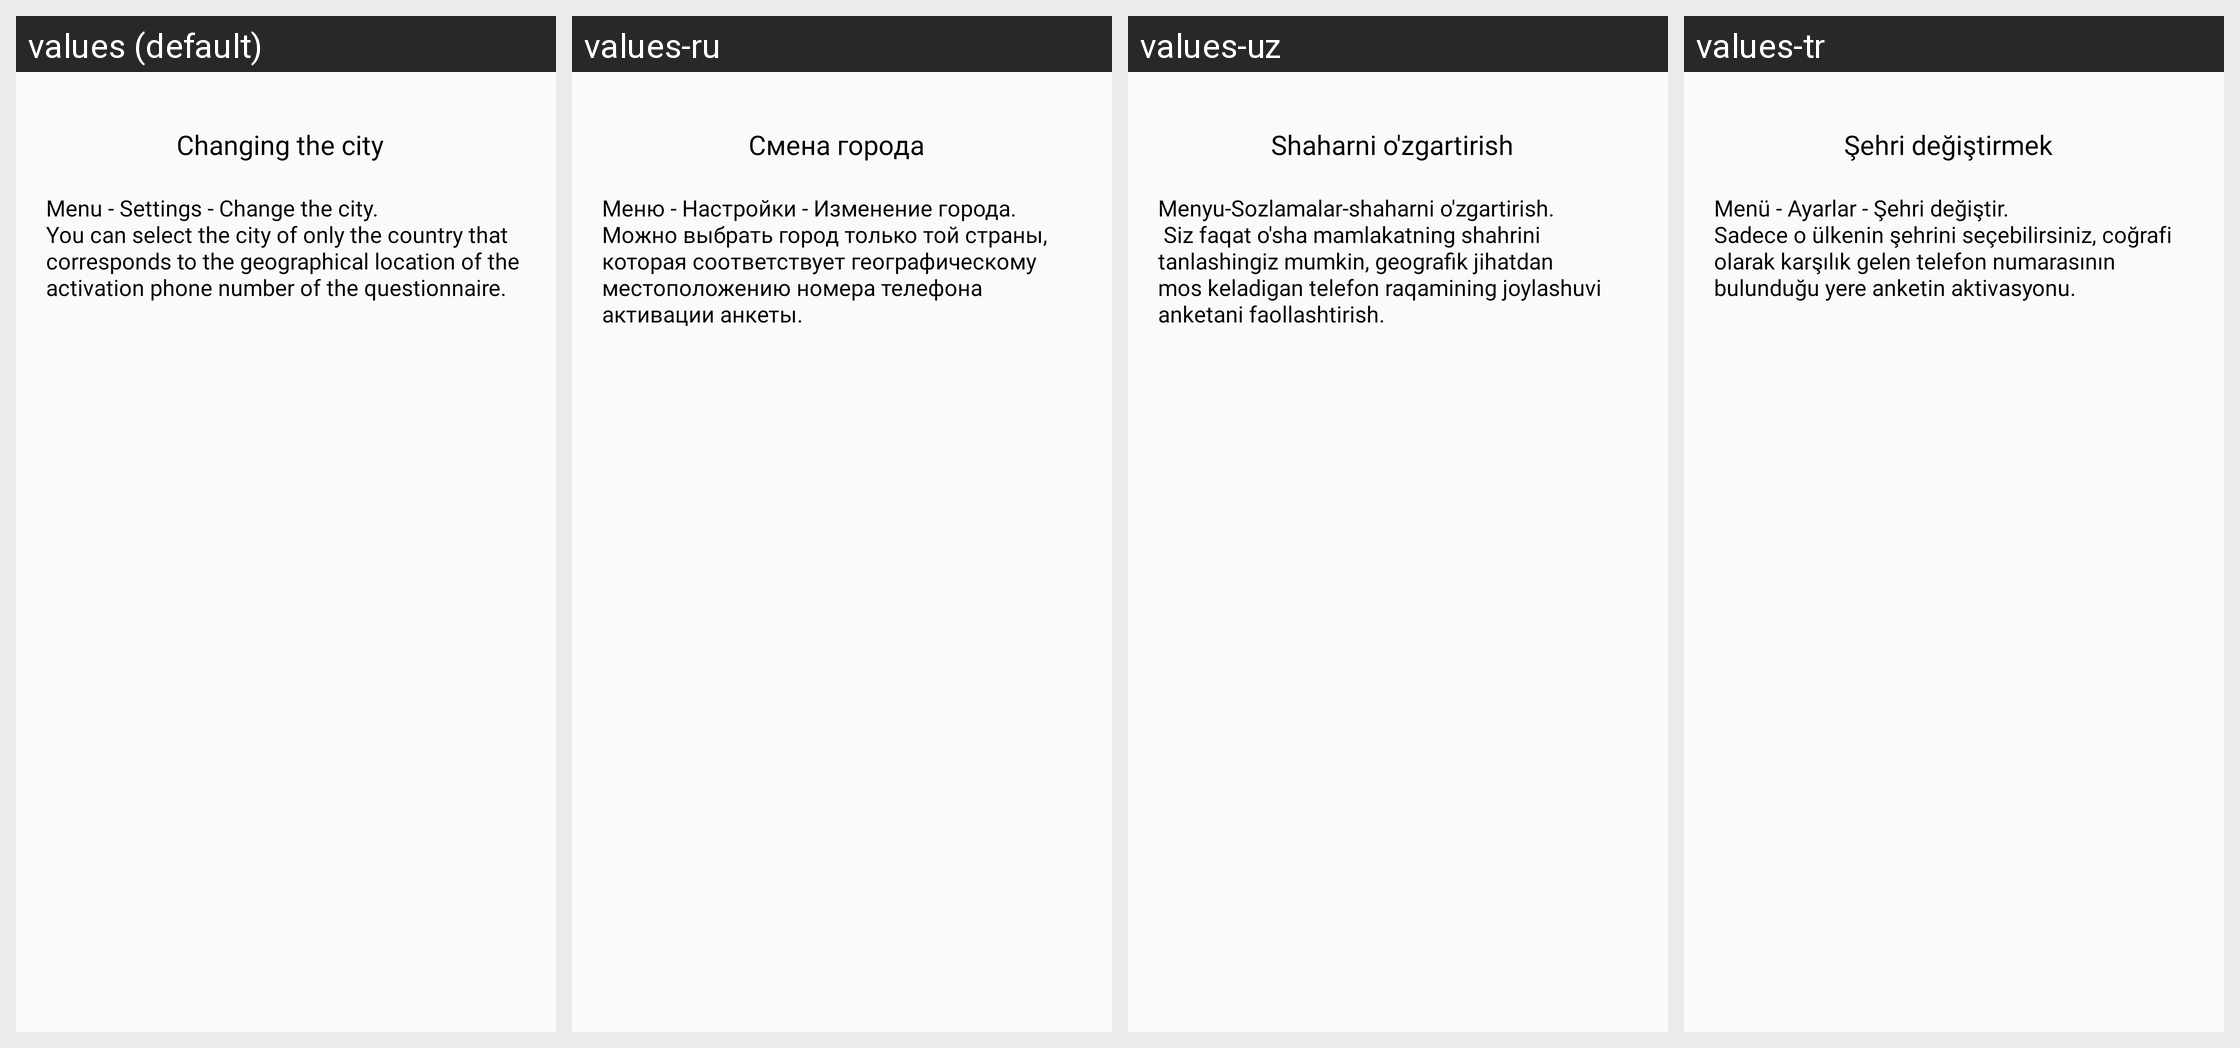

Here is an Android app screen in its default locale and in the app's own translations. Write out the translated-string differences for the strings that appear on this screen.
Android screen res/layout/fragment_city_edit.xml rendered under 4 locales, left to right: values (default), values-ru, values-uz, values-tr. Device: Nexus 5 (rendered at 1080×1920; each locale shown at half size, 540×960, under a caption strip naming it); theme Theme.Googoosha.
Strings drawn on this screen, with the default value and each locale's value (text and hints the layout hard-codes, and strings that could not be matched under every locale, appear in the picture but are not listed):

city_edit
  values: Changing the city
  values-ru: Смена города
  values-uz: Shaharni o'zgartirish
  values-tr: Şehri değiştirmek

text_city_edit
  values: Menu - Settings - Change the city.
      You can select the city of only the country that corresponds to the geographical location of the activation phone number of the questionnaire.
  values-ru: Меню - Настройки - Изменение города.
      Можно выбрать город только той страны, которая соответствует географическому местоположению номера телефона активации анкеты.
  values-uz: Menyu-Sozlamalar-shaharni o'zgartirish.
       Siz faqat o'sha mamlakatning shahrini tanlashingiz mumkin, geografik jihatdan mos keladigan telefon raqamining joylashuvi anketani faollashtirish.
  values-tr: Menü - Ayarlar - Şehri değiştir.
      Sadece o ülkenin şehrini seçebilirsiniz, coğrafi olarak karşılık gelen telefon numarasının bulunduğu yere anketin aktivasyonu.
